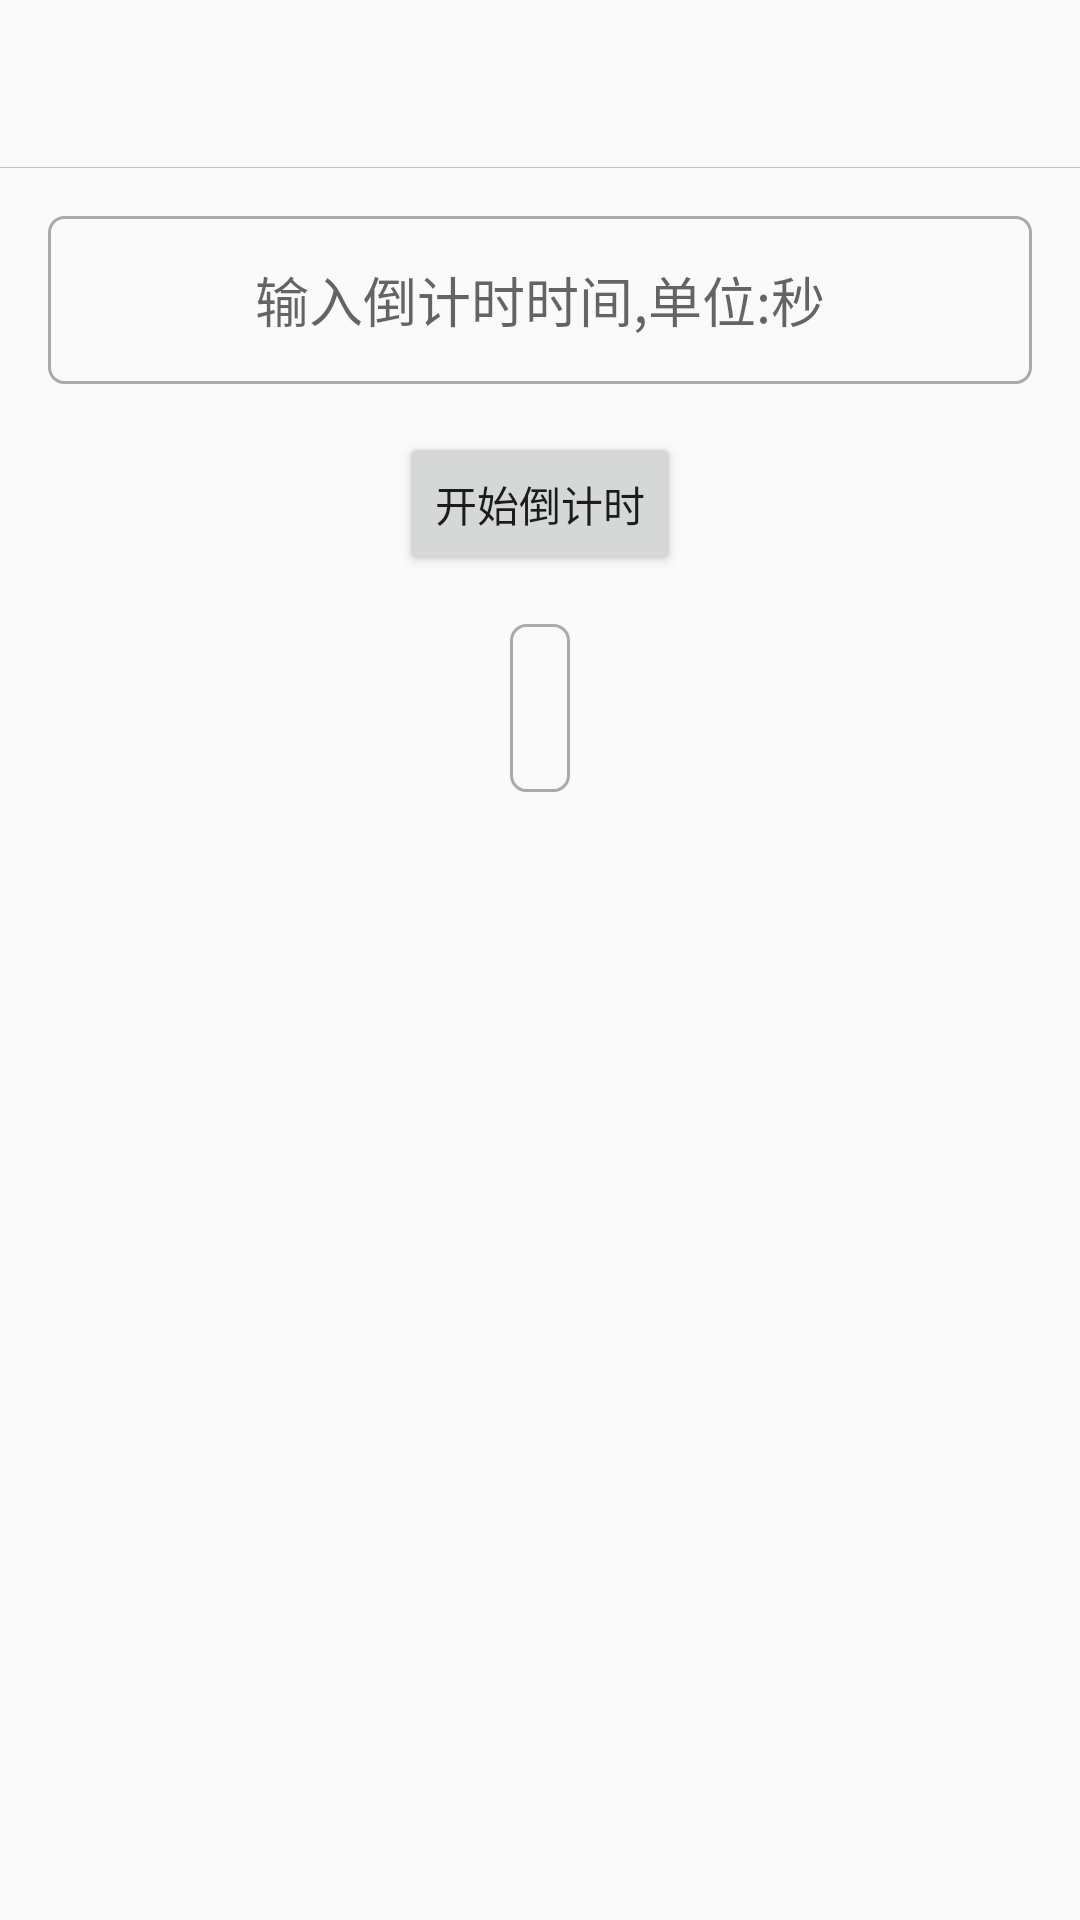

Produce the Android XML layout that renders to this screen, including the resource entries it uses.
<!-- AndroidManifest.xml: application theme AppTheme -->
<!-- res/layout/activity_example_8_count_down.xml -->
<?xml version="1.0" encoding="utf-8"?>
<LinearLayout xmlns:android="http://schemas.android.com/apk/res/android"
    android:orientation="vertical" android:layout_width="match_parent"
    android:layout_height="match_parent">
    <RelativeLayout
        android:layout_width="match_parent"
        android:layout_height="?actionBarSize">

        <TextView
            android:id="@+id/tv_example_title"
            android:layout_width="wrap_content"
            android:layout_height="wrap_content"
            android:layout_centerInParent="true"
            android:textColor="#000000"
            android:textSize="20sp"
            android:textStyle="bold"
            android:layout_toRightOf="@+id/img_back"
            android:layout_marginLeft="16dp"
            android:ellipsize="marquee"
            android:singleLine="true"
            android:focusable="true"
            android:focusableInTouchMode="true"
            />
        <ImageView
            android:id="@+id/img_back"
            android:layout_width="30dp"
            android:layout_height="30dp"
            android:src="@drawable/ic_arrow_back_black_24dp"
            android:layout_centerVertical="true"
            android:layout_marginLeft="10dp"
            />
        <View
            android:layout_width="match_parent"
            android:layout_height="1px"
            android:background="#c2c2c2"
            android:layout_alignParentBottom="true"
            />
    </RelativeLayout>

    <EditText
        android:id="@+id/edit_time"
        android:layout_width="match_parent"
        android:layout_height="?actionBarSize"
        android:background="@drawable/edit_stroke"
        android:layout_margin="16dp"
        android:hint="输入倒计时时间,单位:秒"
        android:inputType="number"
        android:gravity="center"
        />
    <Button
        android:id="@+id/btn_start"
        android:layout_width="wrap_content"
        android:layout_height="wrap_content"
        android:layout_gravity="center_horizontal"
        android:text="开始倒计时"
        />
    <TextView
        android:id="@+id/tv_time"
        android:layout_width="wrap_content"
        android:layout_height="?actionBarSize"
        android:background="@drawable/edit_stroke"
        android:layout_gravity="center_horizontal"
        android:layout_marginTop="16dp"
        android:gravity="center"
        android:textSize="20sp"
        android:textStyle="bold"
        android:padding="10dp"
        />
</LinearLayout>
<!-- resources referenced by this layout -->
<resources>
  <!-- drawable edit_stroke (drawable) -->
  <?xml version="1.0" encoding="utf-8"?>
  <shape xmlns:android="http://schemas.android.com/apk/res/android"
      android:shape="rectangle"
      >
      <stroke android:color="@android:color/darker_gray"
          android:width="1dp"
          />
      <corners android:radius="5dp"/>
  </shape>
  <style name="AppTheme" parent="Theme.AppCompat.Light.NoActionBar">
          
          <item name="colorPrimary">@android:color/transparent</item>
          <item name="colorPrimaryDark">@android:color/white</item>
          <item name="colorAccent">@android:color/white</item>
      </style>
</resources>
